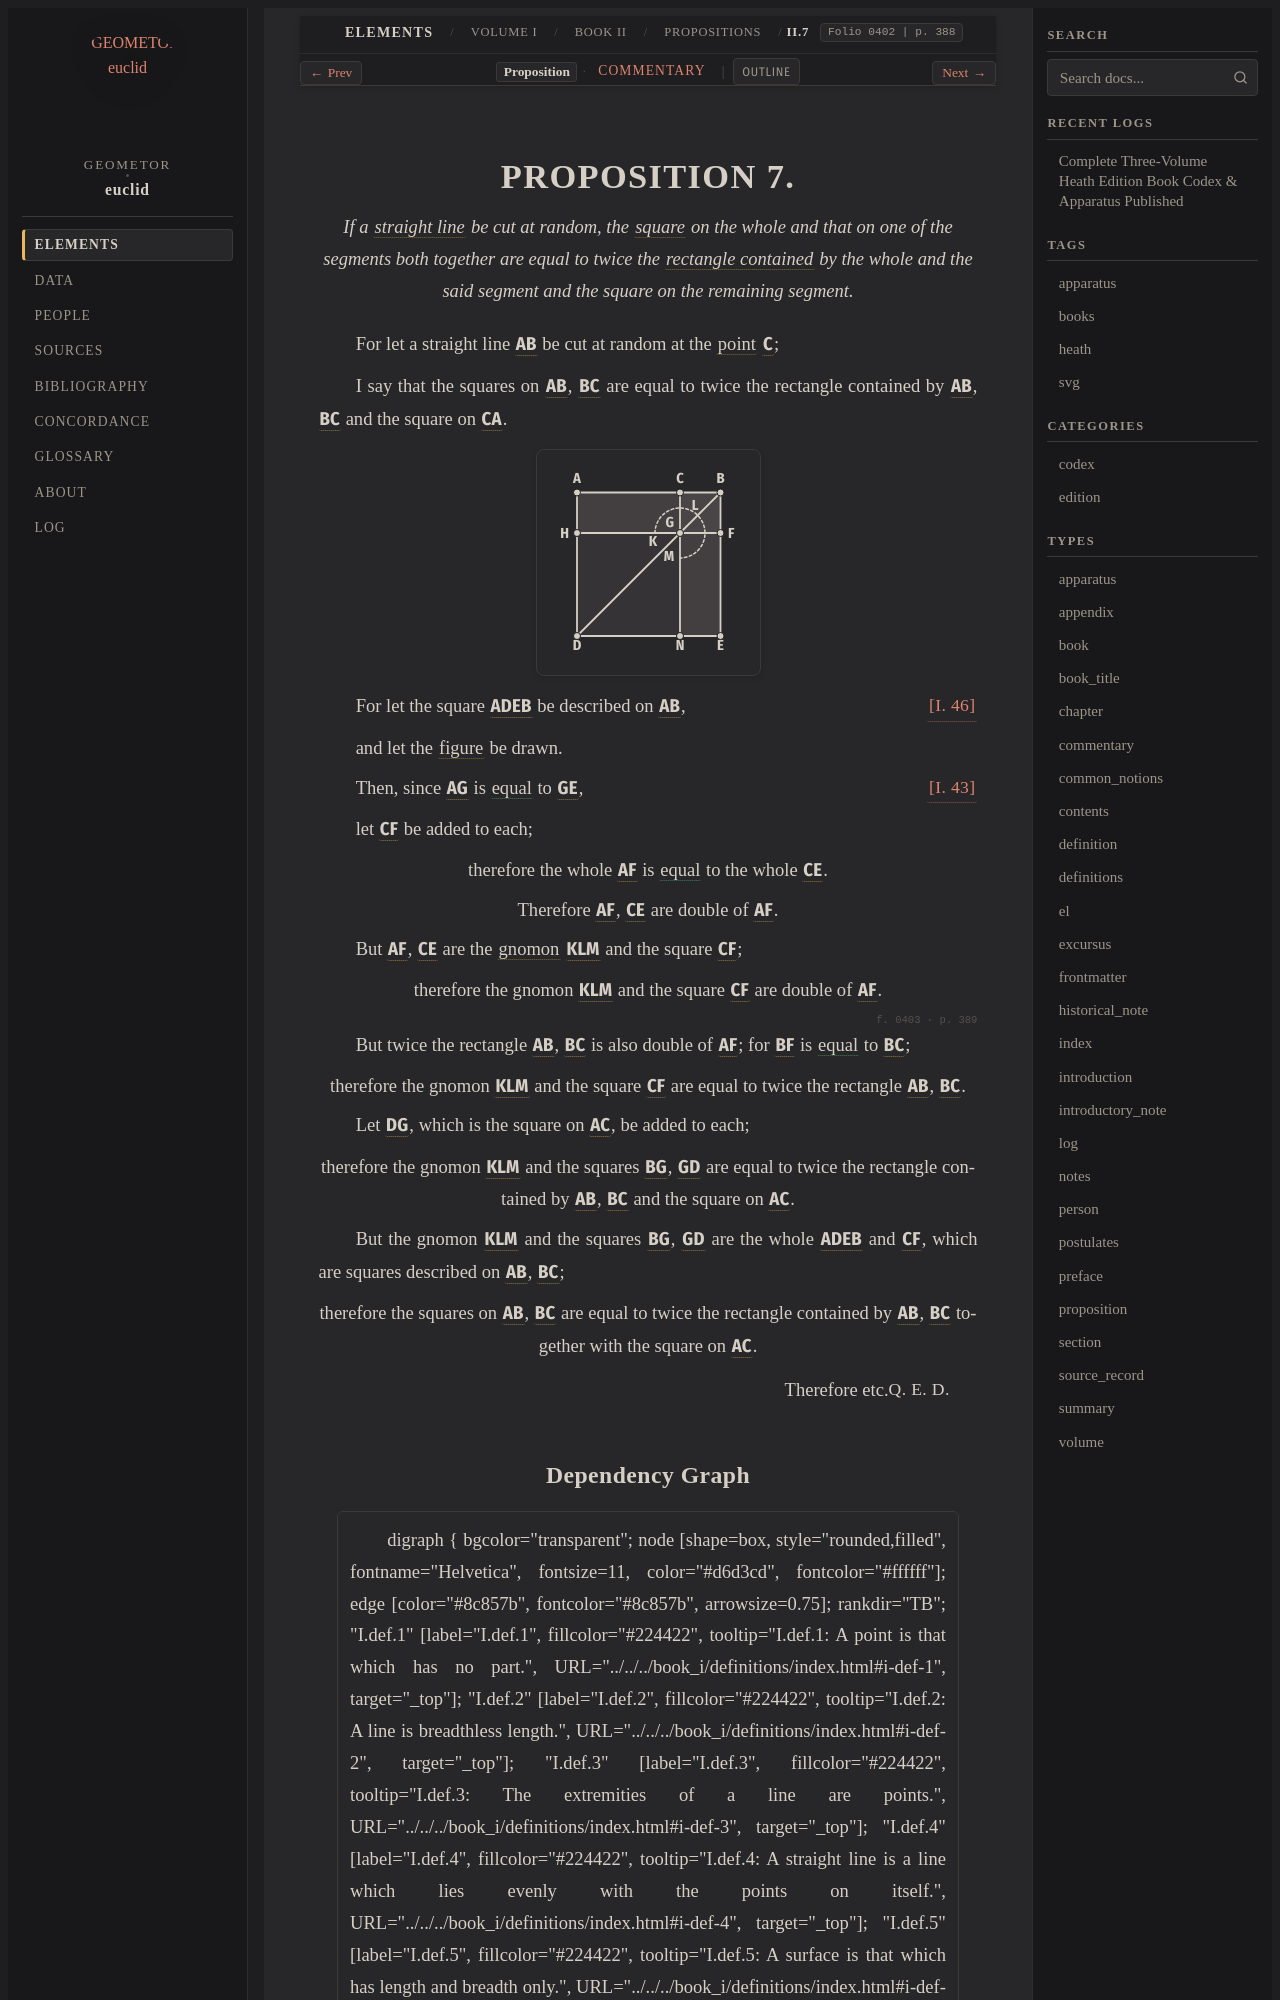

repository: geometor/euclid · page: heath/volume_I/book_ii/propositions/07/index.html · generator: sphinx

:canonical_id: II.7
:volume: I
:book: II
:proposition: 7
:type: proposition
:title: Proposition II.7
:folios: 0402, 0403
:folio: 0402
:page: 388
:pages: 388, 389
:dependencies: I.def.4, I.def.22, I.43, I.46, II.def.1, II.def.2

.. _II.7:

.. folio:: 0402
   :page: 388

PROPOSITION 7.
==============

.. enunciation::

   If a :term:`straight line <straight-line>` be cut at random, the :term:`square <square>` on the whole and that on one of the segments both together are equal to twice the :term:`rectangle contained <contained-rectangle>` by the whole and the said segment and the square on the remaining segment.

For let a straight line :g:`AB <0402.g1:/ A B />` be cut at random at the :term:`point <point>` :g:`C <0402.g1:C>`;

I say that the squares on :g:`AB <0402.g1:/ A B />`, :g:`BC <0402.g1:/ B C />` are equal to twice the rectangle contained by :g:`AB <0402.g1:/ A B />`, :g:`BC <0402.g1:/ B C />` and the square on :g:`CA <0402.g1:/ C A />`.

.. picture:: 0402.g1.svg
   :alt: Diagram

For let the square :g:`ADEB <0402.g1:< A D E B >>` be described on :g:`AB <0402.g1:/ A B />`, :just:`[I. 46] <I.46>`

and let the :term:`figure <figure>` be drawn.

Then, since :g:`AG <0402.g1:< A G >>` is :eq:`equal <0402.g1:< A G > = 0402.g1:< G E >>` to :g:`GE <0402.g1:< G E >>`, :just:`[I. 43] <I.43>`

let :g:`CF <0402.g1:< C F >>` be added to each;

.. assertion::

   therefore the whole :g:`AF <0402.g1:< A F >>` is :eq:`equal <0402.g1:< A F > = 0402.g1:< C E >>` to the whole :g:`CE <0402.g1:< C E >>`.

.. assertion::

   Therefore :g:`AF <0402.g1:< A F >>`, :g:`CE <0402.g1:< C E >>` are double of :g:`AF <0402.g1:< A F >>`.

But :g:`AF <0402.g1:< A F >>`, :g:`CE <0402.g1:< C E >>` are the :term:`gnomon <gnomon>` :g:`KLM <0402.g1:< K L M >>` and the square :g:`CF <0402.g1:< C F >>`;

.. assertion::

   therefore the gnomon :g:`KLM <0402.g1:< K L M >>` and the square :g:`CF <0402.g1:< C F >>` are double of :g:`AF <0402.g1:< A F >>`.

.. _folio-i-0403:

.. folio:: 0403
   :page: 389

But twice the rectangle :g:`AB <0402.g1:/ A B />`, :g:`BC <0402.g1:/ B C />` is also double of :g:`AF <0402.g1:< A F >>`; for :g:`BF <0402.g1:/ B F />` is :eq:`equal <0402.g1:/ B F / = 0402.g1:/ B C />` to :g:`BC <0402.g1:/ B C />`;

.. assertion::

   therefore the gnomon :g:`KLM <0402.g1:< K L M >>` and the square :g:`CF <0402.g1:< C F >>` are equal to twice the rectangle :g:`AB <0402.g1:/ A B />`, :g:`BC <0402.g1:/ B C />`.

Let :g:`DG <0402.g1:< D G >>`, which is the square on :g:`AC <0402.g1:/ A C />`, be added to each;

.. assertion::

   therefore the gnomon :g:`KLM <0402.g1:< K L M >>` and the squares :g:`BG <0402.g1:< B G >>`, :g:`GD <0402.g1:< G D >>` are equal to twice the rectangle contained by :g:`AB <0402.g1:/ A B />`, :g:`BC <0402.g1:/ B C />` and the square on :g:`AC <0402.g1:/ A C />`.

But the gnomon :g:`KLM <0402.g1:< K L M >>` and the squares :g:`BG <0402.g1:< B G >>`, :g:`GD <0402.g1:< G D >>` are the whole :g:`ADEB <0402.g1:< A D E B >>` and :g:`CF <0402.g1:< C F >>`, which are squares described on :g:`AB <0402.g1:/ A B />`, :g:`BC <0402.g1:/ B C />`;

.. assertion::

   therefore the squares on :g:`AB <0402.g1:/ A B />`, :g:`BC <0402.g1:/ B C />` are equal to twice the rectangle contained by :g:`AB <0402.g1:/ A B />`, :g:`BC <0402.g1:/ B C />` together with the square on :g:`AC <0402.g1:/ A C />`.

.. qed::

   Therefore etc. :just:`Q. E. D.`
